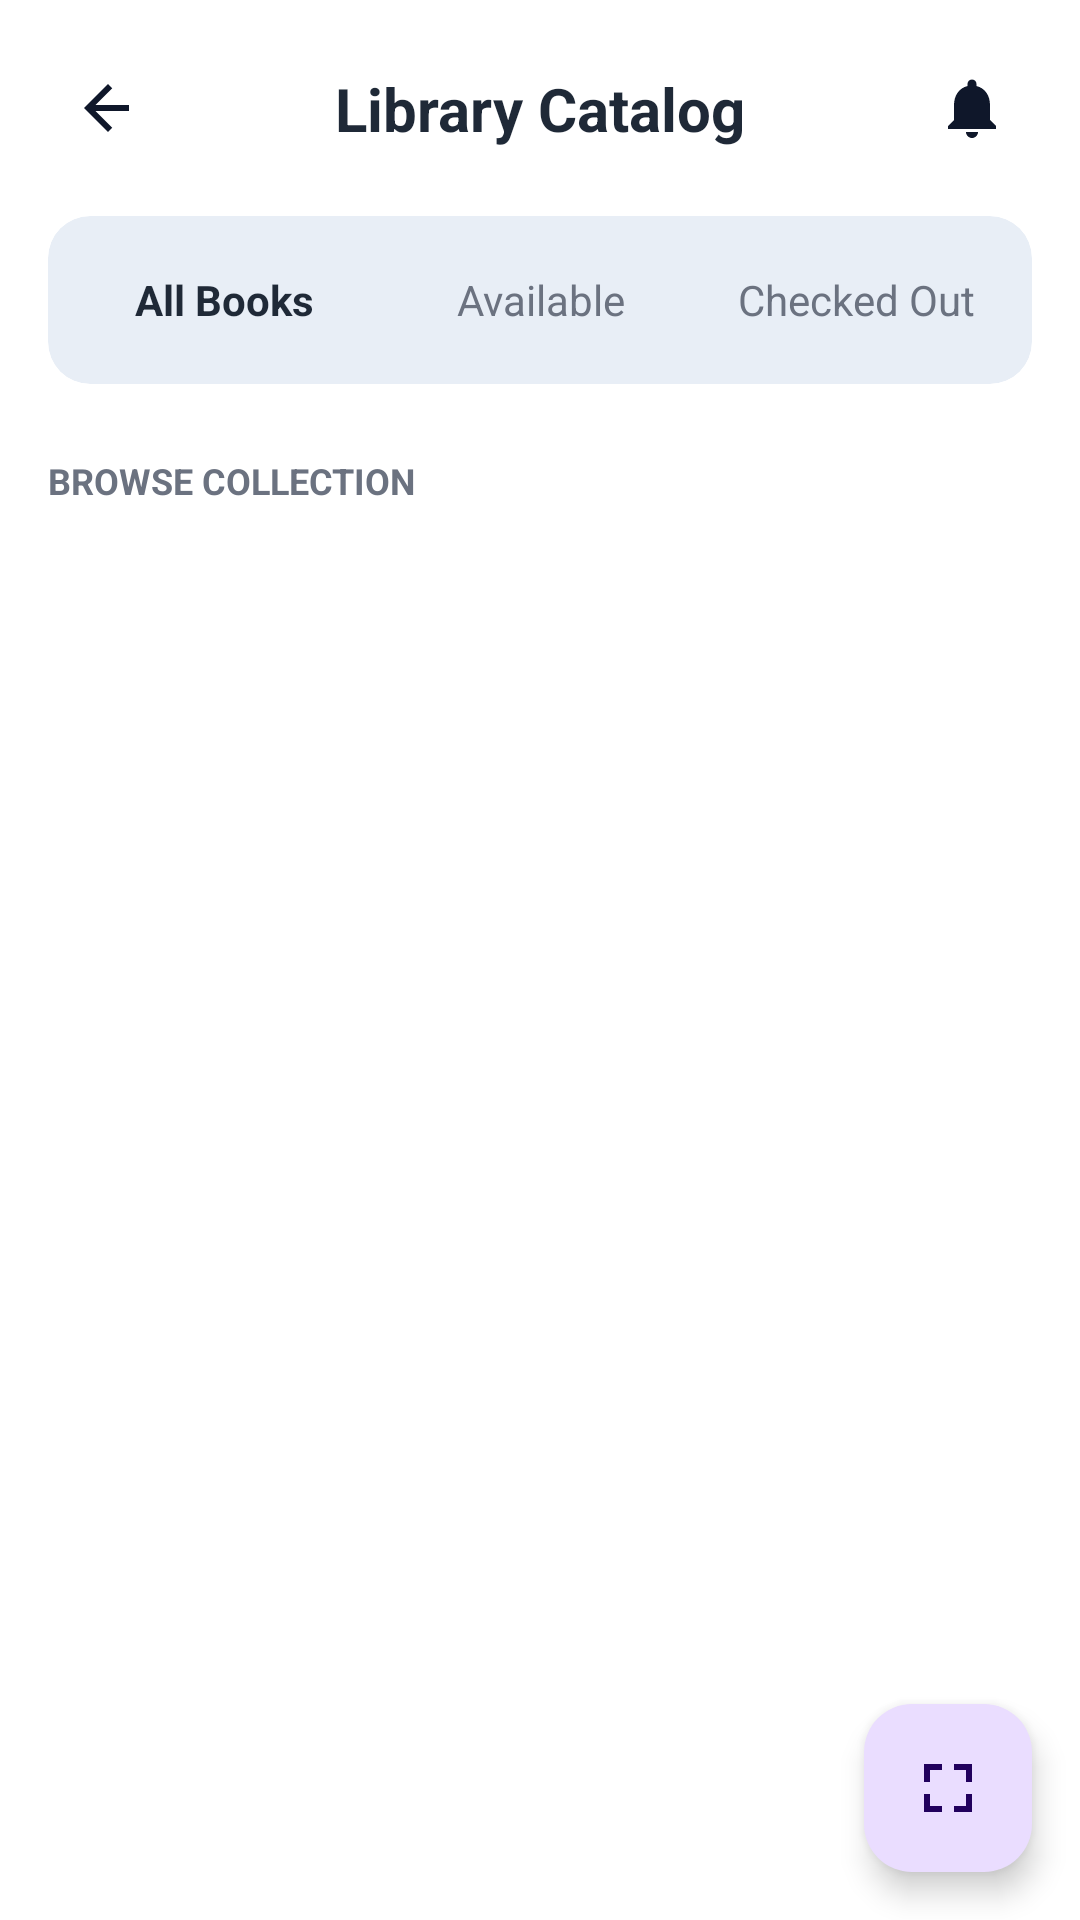

Layout XML and referenced resources for this Android screen:
<!-- AndroidManifest.xml: application theme Theme.LibreMan -->
<!-- res/layout/fragment_catalog.xml -->
<?xml version="1.0" encoding="utf-8"?>
<androidx.constraintlayout.widget.ConstraintLayout
    xmlns:android="http://schemas.android.com/apk/res/android"
    xmlns:app="http://schemas.android.com/apk/res-auto"
    android:layout_width="match_parent"
    android:layout_height="match_parent"
    android:background="@color/bg_light"
    android:fitsSystemWindows="true"
    android:clipToPadding="false">

    
    <ImageButton
        android:id="@+id/btnBack"
        android:layout_width="40dp"
        android:layout_height="40dp"
        android:layout_margin="16dp"
        android:background="@android:color/transparent"
        android:src="@drawable/ic_back"
        app:layout_constraintStart_toStartOf="parent"
        app:layout_constraintTop_toTopOf="parent"/>

    
    <TextView
        android:id="@+id/txtTitle"
        android:layout_width="wrap_content"
        android:layout_height="wrap_content"
        android:text="Library Catalog"
        android:textSize="20sp"
        android:textStyle="bold"
        android:textColor="@color/text_primary"
        app:layout_constraintTop_toTopOf="@id/btnBack"
        app:layout_constraintBottom_toBottomOf="@id/btnBack"
        app:layout_constraintStart_toStartOf="parent"
        app:layout_constraintEnd_toEndOf="parent"/>

    
    <ImageButton
        android:id="@+id/btnNotification"
        android:layout_width="40dp"
        android:layout_height="40dp"
        android:layout_margin="16dp"
        android:background="@android:color/transparent"
        android:src="@drawable/ic_notification"
        app:layout_constraintEnd_toEndOf="parent"
        app:layout_constraintTop_toTopOf="parent"/>

    
    <androidx.cardview.widget.CardView
        android:id="@+id/tabCard"
        android:layout_width="0dp"
        android:layout_height="56dp"
        android:layout_margin="16dp"
        app:cardCornerRadius="14dp"
        app:cardElevation="0dp"
        android:backgroundTint="#E8EEF6"
        app:layout_constraintTop_toBottomOf="@id/btnBack"
        app:layout_constraintStart_toStartOf="parent"
        app:layout_constraintEnd_toEndOf="parent">

        <LinearLayout
            android:layout_width="match_parent"
            android:layout_height="match_parent"
            android:orientation="horizontal"
            android:padding="6dp">

            <TextView
                android:layout_width="0dp"
                android:layout_height="match_parent"
                android:layout_weight="1"
                android:text="All Books"
                android:gravity="center"
                android:textStyle="bold"
                android:textColor="@color/text_primary"
                android:background="@drawable/bg_tab_selected"/>

            <TextView
                android:layout_width="0dp"
                android:layout_height="match_parent"
                android:layout_weight="1"
                android:text="Available"
                android:gravity="center"
                android:textColor="@color/text_secondary"/>

            <TextView
                android:layout_width="0dp"
                android:layout_height="match_parent"
                android:layout_weight="1"
                android:text="Checked Out"
                android:gravity="center"
                android:textColor="@color/text_secondary"/>
        </LinearLayout>
    </androidx.cardview.widget.CardView>

    
    <HorizontalScrollView
        android:id="@+id/chipScroll"
        android:layout_width="0dp"
        android:layout_height="wrap_content"
        android:layout_marginTop="8dp"
        android:layout_marginHorizontal="16dp"
        android:scrollbars="none"
        app:layout_constraintTop_toBottomOf="@id/tabCard"
        app:layout_constraintStart_toStartOf="parent"
        app:layout_constraintEnd_toEndOf="parent">

        <com.google.android.material.chip.ChipGroup
            android:id="@+id/chipGroup"
            android:layout_width="wrap_content"
            android:layout_height="wrap_content"
            app:singleLine="true"
            app:chipSpacingHorizontal="8dp"/>

    </HorizontalScrollView>

    
    <TextView
        android:id="@+id/txtBrowse"
        android:layout_width="wrap_content"
        android:layout_height="wrap_content"
        android:text="BROWSE COLLECTION"
        android:textSize="12sp"
        android:textStyle="bold"
        android:textColor="@color/text_secondary"
        android:layout_margin="16dp"
        app:layout_constraintTop_toBottomOf="@id/chipScroll"
        app:layout_constraintStart_toStartOf="parent"/>

    
    <androidx.recyclerview.widget.RecyclerView
        android:id="@+id/recyclerBooks"
        android:layout_width="0dp"
        android:layout_height="0dp"
        android:paddingHorizontal="16dp"
        app:layout_constraintTop_toBottomOf="@id/txtBrowse"
        app:layout_constraintBottom_toBottomOf="parent"
        app:layout_constraintStart_toStartOf="parent"
        app:layout_constraintEnd_toEndOf="parent"/>

    
    <com.google.android.material.floatingactionbutton.FloatingActionButton
        android:id="@+id/fabScan"
        android:layout_width="wrap_content"
        android:layout_height="wrap_content"
        android:src="@drawable/ic_scan"
        android:layout_margin="16dp"
        app:layout_constraintBottom_toBottomOf="parent"
        app:layout_constraintEnd_toEndOf="parent"/>

</androidx.constraintlayout.widget.ConstraintLayout>
<!-- resources referenced by this layout -->
<resources>
  <color name="bg_light">#FFFFFF</color>
  <color name="text_primary">#1F2937</color>
  <color name="text_secondary">#6B7280</color>
  <!-- drawable ic_back (drawable) -->
  <vector xmlns:android="http://schemas.android.com/apk/res/android"
      android:width="24dp"
      android:height="24dp"
      android:viewportWidth="24"
      android:viewportHeight="24">
      <path
          android:fillColor="#0F172A"
          android:pathData="M19,11H7.83l5.59,-5.59L12,4l-8,8 8,8 1.41,-1.41L7.83,13H19z"/>
  </vector>
  <!-- drawable ic_notification (drawable) -->
  <vector xmlns:android="http://schemas.android.com/apk/res/android"
      android:width="24dp"
      android:height="24dp"
      android:viewportWidth="24"
      android:viewportHeight="24">
      <path
          android:fillColor="#0F172A"
          android:pathData="M12,22c1.1,0 2,-0.9 2,-2h-4c0,1.1 0.9,2 2,2zM18,16v-5c0,-3.07 -1.63,-5.64 -4.5,-6.32V4c0,-0.83 -0.67,-1.5 -1.5,-1.5S10.5,3.17 10.5,4v0.68C7.64,5.36 6,7.92 6,11v5l-2,2v1h16v-1l-2,-2z"/>
  </vector>
  <!-- drawable ic_scan (drawable) -->
  <vector xmlns:android="http://schemas.android.com/apk/res/android"
      android:width="24dp"
      android:height="24dp"
      android:viewportWidth="24"
      android:viewportHeight="24">
      <path
          android:fillColor="#FFFFFF"
          android:pathData="M4,4h6v2H6v4H4V4zm10,0h6v6h-2V6h-4V4zM4,14h2v4h4v2H4v-6zm14,0h2v6h-6v-2h4v-4z"/>
  </vector>
  <style name="Theme.LibreMan" parent="Base.Theme.LibreMan" />
  <style name="Base.Theme.LibreMan" parent="Theme.Material3.Light.NoActionBar" tools:targetApi="q">
  
          
          <item name="android:forceDarkAllowed">false</item>
          
          <item name="android:colorBackground">@color/bg_light</item>
          <item name="android:statusBarColor">@color/bg_light</item>
          <item name="android:windowLightStatusBar">true</item>
  
          
          <item name="colorPrimary">@color/primary</item>
          <item name="colorOnPrimary">@color/white</item>
  
          
          <item name="materialCardViewStyle">@style/NoTintCard</item>
          <item name="bottomNavigationStyle">@style/NoTintBottomNav</item>
  
      </style>
  <color name="primary">#135bec</color>
  <color name="white">#FFFFFFFF</color>
  <style name="NoTintCard" parent="Widget.MaterialComponents.CardView">
          <item name="cardBackgroundColor">@color/white</item>
          <item name="strokeWidth">0dp</item>
      </style>
  <style name="NoTintBottomNav" parent="Widget.MaterialComponents.BottomNavigationView">
          <item name="elevationOverlayEnabled">false</item>
          <item name="backgroundTint">@color/white</item>
          <item name="itemIconTint">@color/bottom_nav_selector</item>
          <item name="itemTextColor">@color/bottom_nav_selector</item>
      </style>
</resources>
